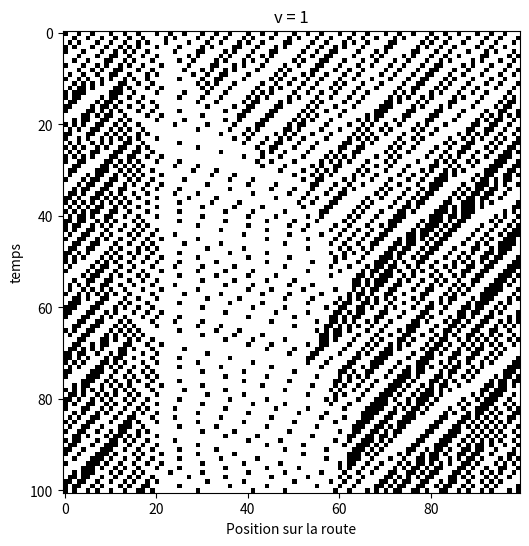

This figure's Python source:
import numpy as np
import matplotlib.pyplot as plt

# Une transition a lieux toutes les secondes.
def transition(routeActuelle, vmax_par_voiture, p_ralentis):
    routeActuelle_new = routeActuelle.copy()
    n = len(routeActuelle)

    voituresDejaBougee = [0]
    for i in range(n):
        if (routeActuelle[i] not in voituresDejaBougee and routeActuelle[i] != 0):
            voiture_act = routeActuelle_new[i]
            pos_voiture_act = i
            # chaque voiture a sa vitesse max
            vmax_i = vmax_par_voiture[voiture_act]

            # 1 avance vmax au plus
            avance = 0
            for j in range(vmax_i):
                if (routeActuelle[(i + j + 1) % n] == 0):
                    avance += 1
                    routeActuelle_new[(i + j) % n] = 0
                    routeActuelle_new[(i + j + 1) % n] = voiture_act
                    pos_voiture_act = (i + j + 1) % n
                else:
                    break

            # 2 ralatentit avec proba p_ralentis si possible
            if avance > 0:
                u = np.random.rand()
                if (u < p_ralentis):
                    routeActuelle_new[(pos_voiture_act - 1) % n] = voiture_act
                    routeActuelle_new[(pos_voiture_act) % n] = 0

            # 3 Ajout de la voiture dans la liste de celle qui ont deja avances
            voituresDejaBougee.append(voiture_act)

    return np.array(routeActuelle_new)


def CM_Route(route_0, temps_en_sec, vmax_par_voiture, p_ralentis):
    Chaine = [route_0]
    for i in range(temps_en_sec):
        Chaine.append(transition(Chaine[i], vmax_par_voiture, p_ralentis))
    return np.array(Chaine)


def repartition_Unif_voitures(route, nbVoiture):
    n = nbVoiture
    i = 0
    while n != 0:
        u = np.random.rand()
        if u < (nbVoiture / len(route)) and route[i] == 0:
            route[i] = n
            n = n - 1
        i = (i + 1) % len(route)
    return route


def route_vide(taille):
    return np.zeros(taille, dtype=int)


def route_unif(taille, nb_voitures):
    route = route_vide(taille)
    subdiv = (np.arange(nb_voitures) * taille / nb_voitures).astype(int)
    route[subdiv] = np.arange(1, nb_voitures + 1)
    return route


# ------------------Partie Vmax diff--------------------
# ici je vais essayer d'introduire des vm diff
# -------------------------------------------------------


import numpy as np

nb_voitures = 30
vmax_par_voiture = np.zeros(nb_voitures + 1, dtype=int)  # index 0 inutilisé

for id_voiture in range(1, nb_voitures + 1):
    # je fait le type de véhicule en fonction du numéro pour l'instant donc pas aléatoire
    if id_voiture % 5 == 0:
        # camion
        vmax_par_voiture[id_voiture] = 5
    elif id_voiture % 3 == 0:
        # moto
        vmax_par_voiture[id_voiture] = 10
    else:
        # voiture normale
        vmax_par_voiture[id_voiture] = 8


# def calculer_embouteillage(route):
#     route = np.array(route)
#     L = float(len(route))
#
#     voitures = np.where(route != 0)[0]
#
#     if len(voitures) <= 1:
#         return 0.0
#
#     emb = 0.0
#     for i in range(len(voitures)):
#         pos1 = voitures[i]
#         pos2 = voitures[(i + 1) % len(voitures)]
#         d = (pos2 - pos1) % L  # distance en prenant en compte la circularité
#
#         if d > 0:  # pour éviter division par 0
#             emb += 1 / (d * d)
#
#     return emb / L

def distance_devant(route, i):
    n = route.shape[0]
    d = 1
    while d < n:
        if route[(i+d)%n] > 0:
            break
        d += 1
    return d

def calculer_embouteillage(route):
    n = route.shape[0]
    somme = 0
    i = 0
    while i < n:
        if route[i] > 0:
            d = distance_devant(route, i)
            somme += 1/d**2
            i += d
        else:
            i += 1
    return 1/n * somme






# limitation de vitesse

def transition_vmax_locale(routeActuelle, vmax_par_voiture,vmaxloc, p_ralentis):
    vmax_local = [200 for i in range(len(routeActuelle))]
    # for i in range(10,20):
    #     vmax_local[i] = 1 #en considerant que la route fasse une taille supérieure a 20
    for i in range(10,20):
        vmax_local[i] = 2
    routeActuelle_new = routeActuelle.copy()
    n = len(routeActuelle)

    voituresDejaBougee = [0]
    for i in range(n):
        if (routeActuelle[i] not in voituresDejaBougee and routeActuelle[i] != 0):
            voiture_act = routeActuelle_new[i]
            pos_voiture_act = i
            # chaque voiture a sa vitesse max // on prend le min entre ça et vmax locale de la route
            vmax_i = min(vmax_par_voiture[voiture_act],vmax_local[i])

            # 1 avance vmax au plus
            avance = 0
            for j in range(vmax_i):
                if (routeActuelle[(i + j + 1) % n] == 0):
                    avance += 1
                    routeActuelle_new[(i + j) % n] = 0
                    routeActuelle_new[(i + j + 1) % n] = voiture_act
                    pos_voiture_act = (i + j + 1) % n
                else:
                    break

            # 2 ralatentit avec proba p_ralentis si possible
            if avance > 0:
                u = np.random.rand()
                if (u < p_ralentis):
                    routeActuelle_new[(pos_voiture_act - 1) % n] = voiture_act
                    routeActuelle_new[(pos_voiture_act) % n] = 0

            # 3 Ajout de la voiture dans la liste de celle qui ont deja avances
            voituresDejaBougee.append(voiture_act)

    return np.array(routeActuelle_new)



# application
if __name__ == "__main__":
    L = 100
    nb_voitures = 30

    # exemple de route
    route = route_unif(L, nb_voitures)

    # exemple de vitesses
    vmax_par_voiture = np.zeros(nb_voitures + 1, dtype=int)
    for idv in range(1, nb_voitures + 1):
        if idv % 5 == 0: vmax_par_voiture[idv] = 5
        elif idv % 3 == 0: vmax_par_voiture[idv] = 5
        else: vmax_par_voiture[idv] = 5

    # simulateur avec accidents
    #print(traj)

    traj = [route]
    for t in range(100):
        route = transition_vmax_locale(route, vmax_par_voiture,1, 0.3)
        traj.append(route)

    traj = np.array(traj)
    img = (traj > 0).astype(int)
    print(calculer_embouteillage(traj[-1]))





    # ----- AFFICHAGE -----
    plt.figure(figsize=(10, 6))
    plt.imshow(img, cmap='gray_r')
    plt.xlabel("Position sur la route")
    plt.ylabel("temps")
    plt.title("v = 1")
    plt.show()

    ##version sans lim de vitesse
    # route = route_unif(L, nb_voitures)
    #
    # traj = [route]
    #
    # for t in range(1000):
    #     route = transition(route, vmax_par_voiture, 0.3)
    #     traj.append(route)
    #
    # traj = np.array(traj)
    # img = (traj > 0).astype(int)  # 0 = vide, 1 = voiture
    #
    # # ----- AFFICHAGE -----
    # plt.figure(figsize=(10, 6))
    # plt.imshow(img.T, aspect='auto', cmap='gray_r', origin='lower')
    # plt.xlabel("Temps")
    # plt.ylabel("Position sur la route")
    # plt.title("Évolution trafic avec limitation locale (cases 10–19)")
    # plt.show()
